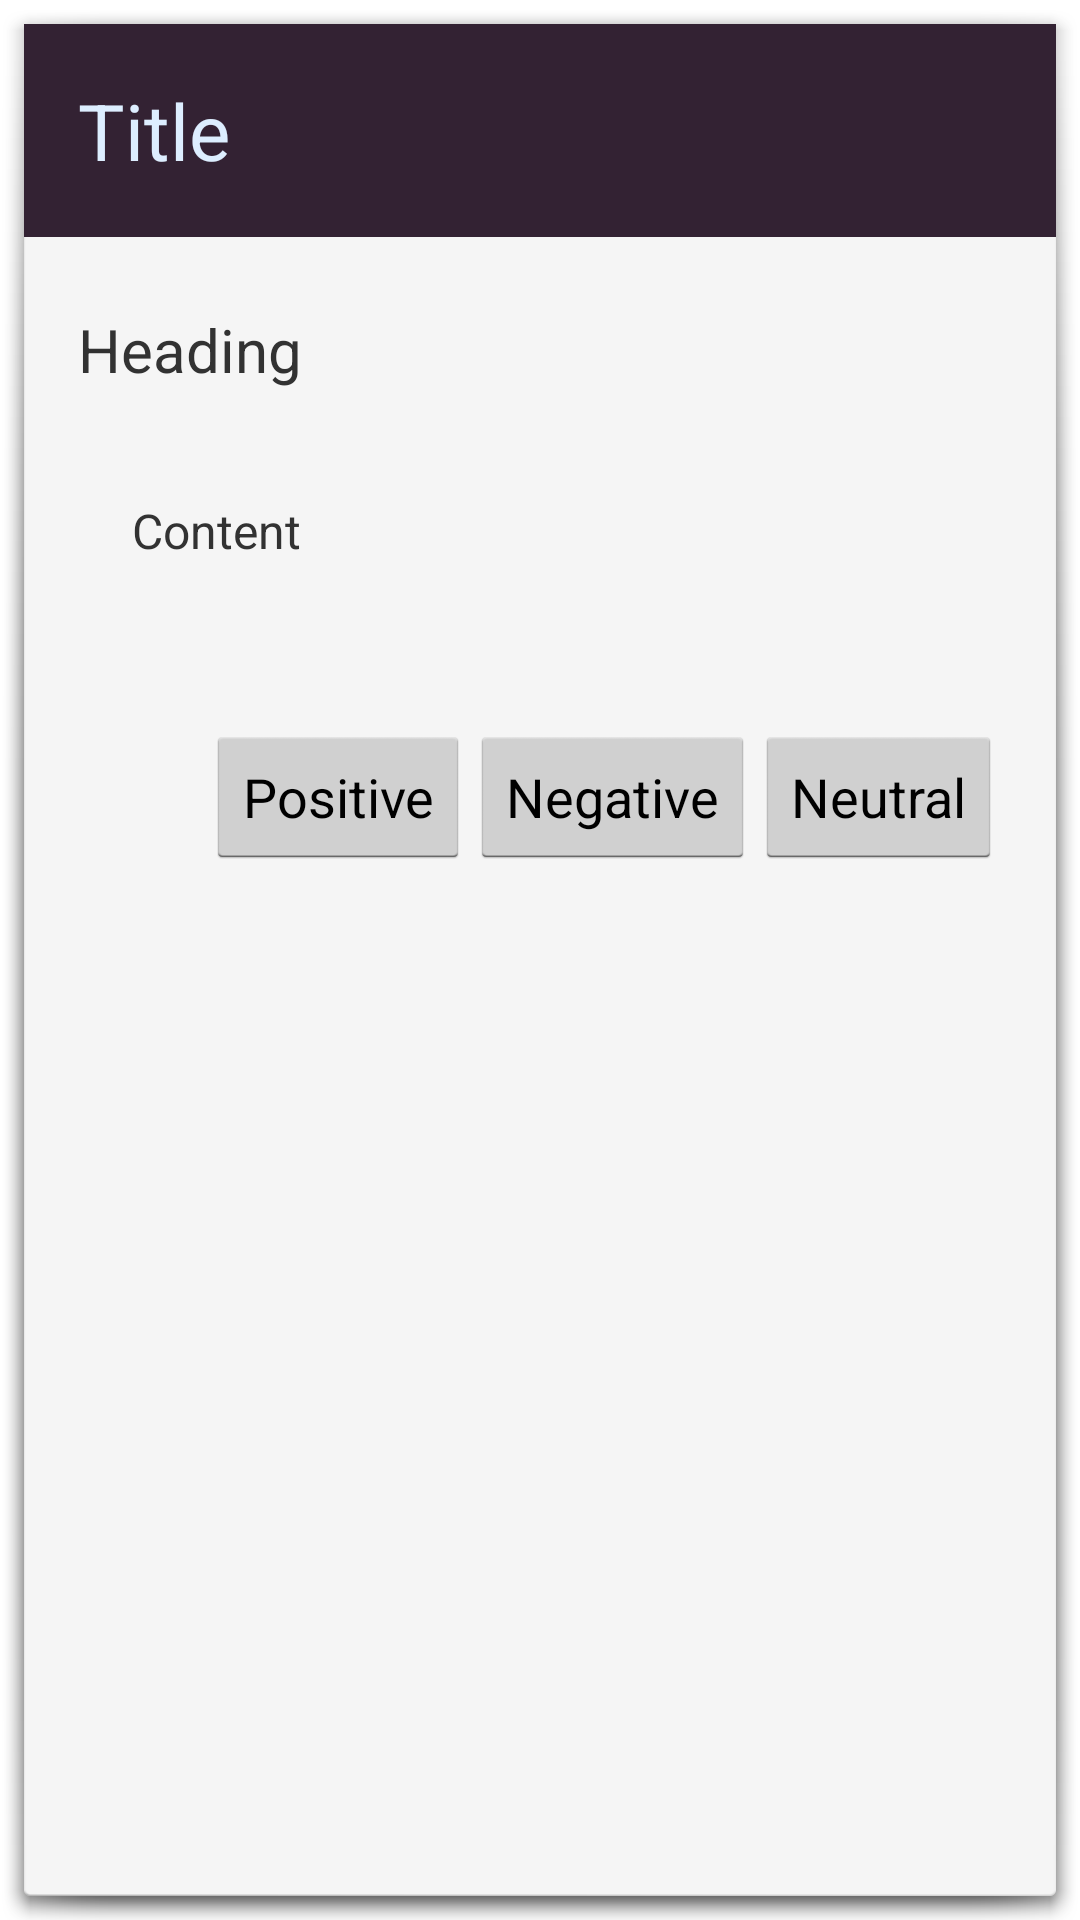

This screen was rendered from an Android layout file. Write that file and the resources it references.
<!-- AndroidManifest.xml: activity theme android:Theme.Holo.Light.Dialog.NoActionBar -->
<!-- res/layout/activity_msg_box.xml -->
<LinearLayout
    xmlns:android="http://schemas.android.com/apk/res/android"
    xmlns:tools="http://schemas.android.com/tools"
    android:layout_width="280dp"
    android:layout_height="wrap_content"
    tools:context="com.ftpha.programmablecalculator.MsgBoxActivity"
    android:orientation="vertical"
    >

    <TextView
        android:id="@+id/txtTitle"
        android:text="Title"
        android:layout_width="match_parent"
        android:layout_height="wrap_content"
        android:padding="18dp"
        android:textSize="26sp"
        android:background="#ff332233"
        android:textColor="#ffddeeff"
        />

    <TextView
        android:id="@+id/txtHeading"
        android:layout_width="match_parent"
        android:layout_height="wrap_content"
        android:text="Heading"
        android:layout_marginLeft="18dp"
        android:layout_marginRight="16dp"
        android:layout_marginTop="24dp"
        android:textSize="20sp"
        android:visibility="visible"
        />

    <TextView
        android:id="@+id/txtContent"
        android:layout_width="match_parent"
        android:layout_height="wrap_content"
        android:text="Content"
        android:layout_margin="36dp"
        android:textSize="16dp"
        android:visibility="visible"
        />

    <LinearLayout
        android:layout_width="match_parent"
        android:layout_height="wrap_content"
        android:gravity="right"
        android:padding="18dp">
        <Button
            android:id="@+id/btnPos"
            android:layout_width="wrap_content"
            android:layout_height="wrap_content"
            android:text="Positive"
            android:textSize="18sp"
            android:visibility="visible"
            android:onClick="OnPositive"
            />
        <Button
            android:id="@+id/btnNeg"
            android:layout_width="wrap_content"
            android:layout_height="wrap_content"
            android:text="Negative"
            android:textSize="18sp"
            android:visibility="visible"
            android:onClick="OnNegative"
            />
        <Button
            android:id="@+id/btnNeut"
            android:layout_width="wrap_content"
            android:layout_height="wrap_content"
            android:text="Neutral"
            android:textSize="18sp"
            android:visibility="visible"
            android:onClick="OnNeutral"
            />
    </LinearLayout>

</LinearLayout>
<!-- resources referenced by this layout -->
<resources>

</resources>
